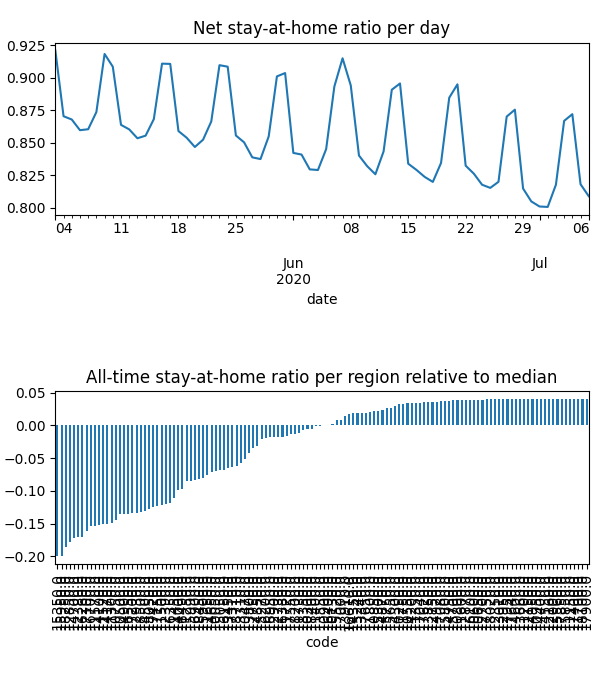

The data file committed next to this chart (first rows):
date, code, km, stay, weight, visit
2020-05-03, 10050, 8.381, 0.9469, 0.0001217, 0.0
2020-05-03, 10130, 8.419, 0.9872, 5.1218237258959193e-05, 3.478126564451797e-05
2020-05-03, 10250, , 1.0, 4.245296160798036e-05, 0.0
2020-05-03, 10300, 8.045, 0.9585, 1.872802024590733e-05, 0.0
2020-05-03, 10470, 8.159, 0.9576, 8.370170049553723e-05, 0.0
2020-05-03, 10500, 11.95, 0.8956, 0.0005182, 0.0525
2020-05-03, 10550, , 1.0, 4.609860200712064e-05, 0.0
2020-05-03, 10600, , 1.0, 1.539284265796775e-05, 0.0
2020-05-03, 10650, , 1.0, 2.0472583156552378e-05, 0.0
2020-05-03, 10750, 13.38, 0.89, 0.0009156, 0.07073
2020-05-03, 10800, , 1.0, 7.532787265433027e-06, 0.0
2020-05-03, 10850, , 1.0, 1.0505845625717687e-05, 9.938676024036547e-05
2020-05-03, 10900, 9.47, 0.9777, 0.0001159, 0.001812
2020-05-03, 10950, , 1.0, 3.77035752756118e-06, 0.0
2020-05-03, 11150, , 1.0, 3.301787083384502e-06, 0.0
2020-05-03, 11200, , 1.0, 1.0025228107966145e-06, 0.0
2020-05-03, 11250, 8.292, 0.919, 3.1289537651918556e-05, 0.0
2020-05-03, 11300, 11, 0.8837, 7.706526662713544e-05, 0.008739
2020-05-03, 11350, , 1.0, 5.082317306218916e-05, 0.0
2020-05-03, 11400, 8.992, 0.9782, 2.1995484717338108e-05, 0.0004299
2020-05-03, 11450, 15.22, 0.9054, 0.0002457, 0.01291
2020-05-03, 11500, 15.05, 0.9021, 0.0004331, 0.02273
2020-05-03, 11520, 10.44, 0.8886, 0.0001452, 0.01748
2020-05-03, 11570, 11.64, 0.8819, 0.0007974, 0.08633
2020-05-03, 11600, , 1.0, 4.416775833776753e-06, 0.0
2020-05-03, 11650, 10.18, 0.9431, 0.0005721, 0.001041
2020-05-03, 11700, , 1.0, 1.5582691515643029e-06, 0.0
2020-05-03, 11720, 9.862, 0.981, 0.0001493, 0.001433
2020-05-03, 11730, 9.645, 0.9911, 8.182267488646272e-05, 0.0
2020-05-03, 11750, , 1.0, 8.205431266628812e-06, 0.0
2020-05-03, 11800, 8.438, 0.9971, 8.697810063496089e-05, 0.0
2020-05-03, 12000, , 1.0, 5.801075906393468e-06, 0.0
2020-05-03, 12150, , 1.0, 4.626634032728875e-06, 0.0
2020-05-03, 12160, , 1.0, 1.8317835271185965e-05, 0.0
2020-05-03, 12350, , 1.0, 2.016736375480499e-05, 0.0
2020-05-03, 12380, 12.68, 0.8724, 0.0005672, 0.07438
2020-05-03, 12390, 8.817, 0.9361, 0.000111, 0.0
2020-05-03, 12700, , 1.0, 1.351786457323817e-05, 0.0
2020-05-03, 12730, , 1.0, 1.3144773116284472e-05, 0.0
2020-05-03, 12750, , 1.0, 3.959530434184214e-05, 0.0
2020-05-03, 12850, 12.22, 0.8741, 0.000394, 0.04988
2020-05-03, 12870, , 1.0, 3.0372550466361912e-05, 0.0
2020-05-03, 12900, , 1.0, 1.5387936763745638e-05, 0.0
2020-05-03, 12930, 11.51, 0.8855, 0.0002842, 0.02754
2020-05-03, 12950, , 1.0, 5.281452036329965e-06, 0.0
2020-05-03, 13010, , 1.0, 1.1360015896037387e-05, 0.0
2020-05-03, 13310, 8.031, 0.9419, 5.850503537224923e-05, 0.0
2020-05-03, 13340, , 1.0, 1.3364646968066813e-05, 0.0
2020-05-03, 13450, 8.075, 0.9591, 6.425437468849698e-05, 0.0
2020-05-03, 13550, , 1.0, 2.0105977797913927e-05, 0.0
2020-05-03, 13660, , 1.0, 3.890224385373819e-06, 0.0
2020-05-03, 13800, 13.95, 0.9803, 0.0001355, 0.00158
2020-05-03, 13850, , 1.0, 5.51387545938138e-06, 0.0
2020-05-03, 13910, , 1.0, 2.7509286776302555e-05, 0.0
2020-05-03, 14000, 11.8, 0.9329, 0.0002115, 0.01264
2020-05-03, 14100, 10.35, 0.89, 4.107833509576842e-05, 0.00504
2020-05-03, 14170, 11.37, 0.8891, 0.0003939, 0.04502
2020-05-03, 14200, , 1.0, 2.997218406328375e-05, 0.0
2020-05-03, 14300, , 1.0, 9.494908311053798e-06, 0.0
2020-05-03, 14350, , 1.0, 4.1282299550389764e-05, 0.0
... 8,388 more rows
